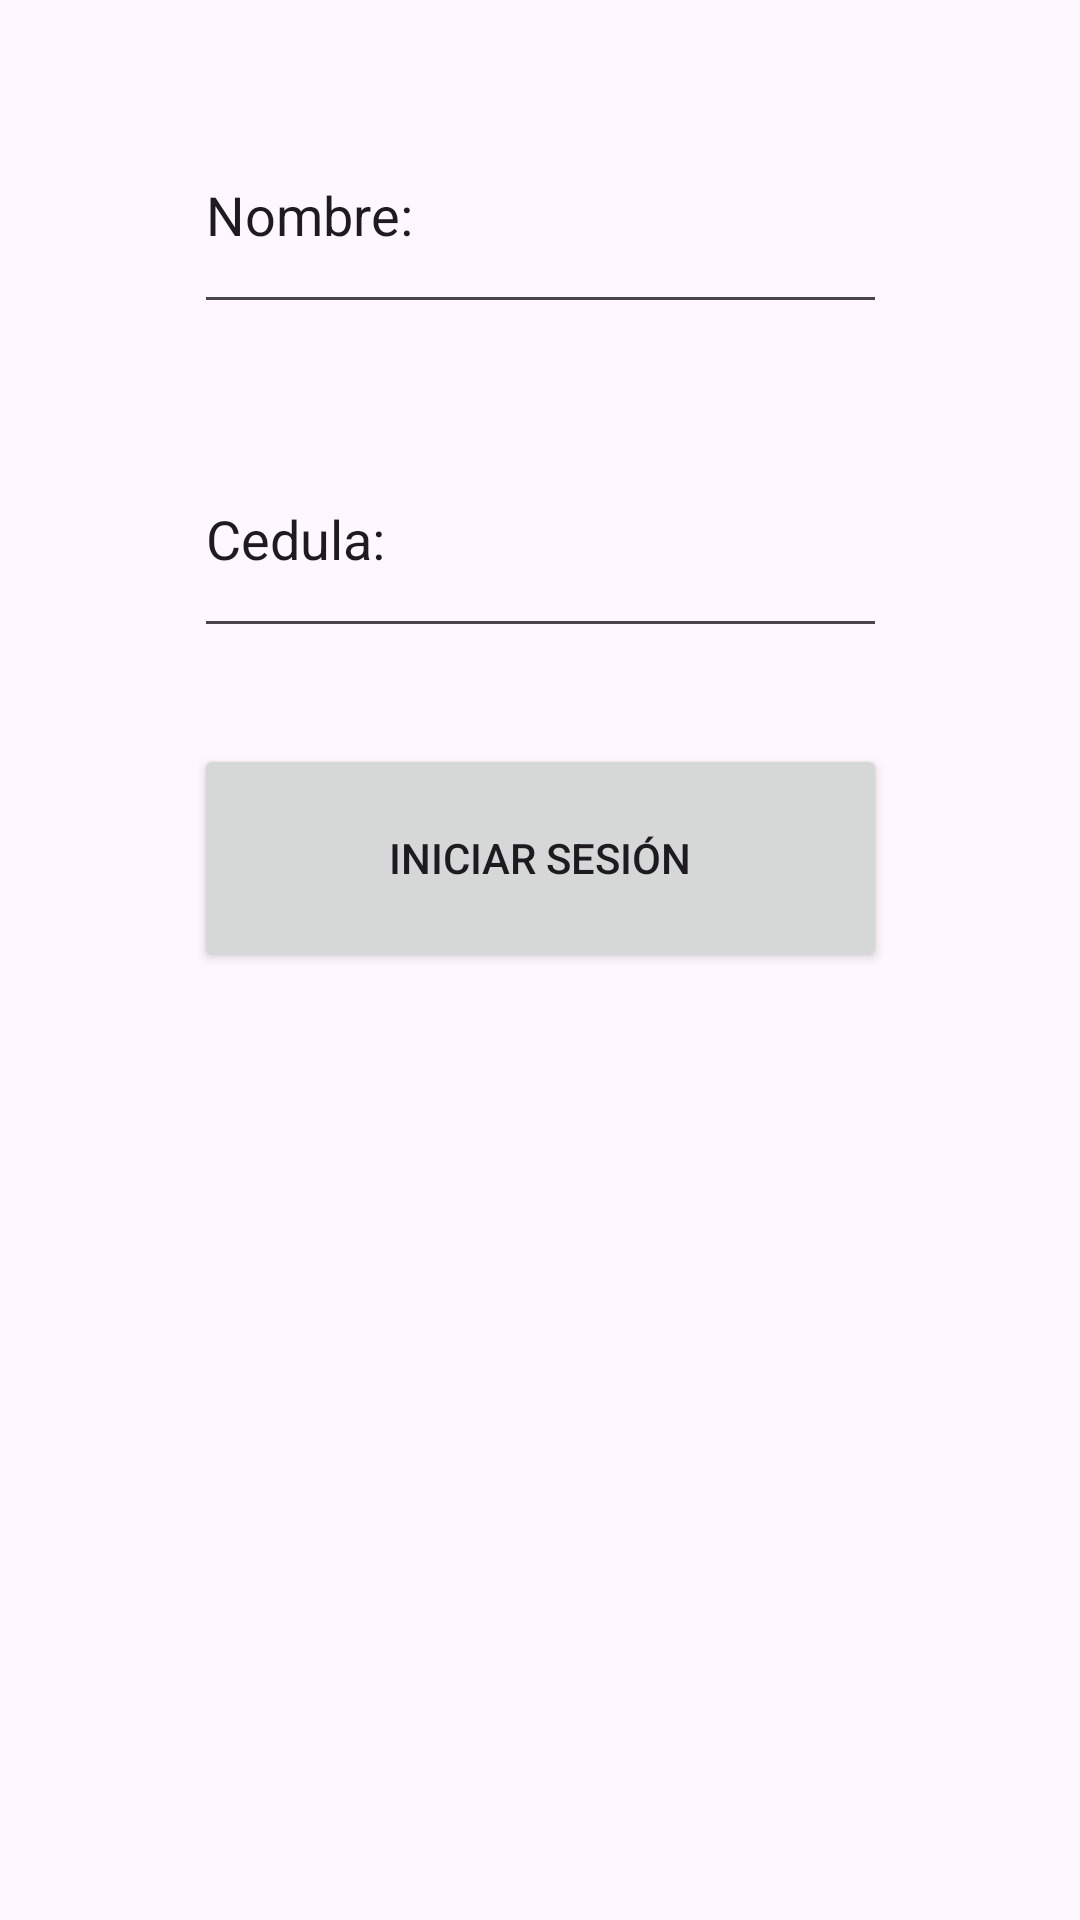

The Android layout XML behind this screen, and the referenced resources:
<!-- AndroidManifest.xml: application theme Theme.Bbodega -->
<!-- res/layout/activity_login.xml -->
<?xml version="1.0" encoding="utf-8"?>
<androidx.constraintlayout.widget.ConstraintLayout xmlns:android="http://schemas.android.com/apk/res/android"
    xmlns:app="http://schemas.android.com/apk/res-auto"
    xmlns:tools="http://schemas.android.com/tools"
    android:id="@+id/main"
    android:layout_width="match_parent"
    android:layout_height="match_parent"
    tools:context=".Aqui.View.login">

    <EditText
        android:id="@+id/nombre"
        android:layout_width="231dp"
        android:layout_height="76dp"
        android:layout_marginTop="32dp"
        android:autofillHints=""
        android:ems="10"
        android:inputType="text"
        android:text="Nombre:"
        app:layout_constraintEnd_toEndOf="parent"
        app:layout_constraintStart_toStartOf="parent"
        app:layout_constraintTop_toTopOf="parent"
        tools:ignore="LabelFor" />

    <EditText
        android:id="@+id/cedula"
        android:layout_width="231dp"
        android:layout_height="76dp"
        android:layout_marginTop="32dp"
        android:autofillHints=""
        android:ems="10"
        android:inputType="text"
        android:text="Cedula:"
        app:layout_constraintEnd_toEndOf="parent"
        app:layout_constraintStart_toStartOf="parent"
        app:layout_constraintTop_toBottomOf="@+id/nombre"
        tools:ignore="LabelFor" />

    <Button
        android:id="@+id/iniciarsesion"
        android:layout_width="231dp"
        android:layout_height="76dp"
        android:layout_marginTop="32dp"
        android:text="Iniciar sesión"
        app:layout_constraintEnd_toEndOf="parent"
        app:layout_constraintStart_toStartOf="parent"
        app:layout_constraintTop_toBottomOf="@+id/cedula"
        tools:ignore="MissingConstraints" />
</androidx.constraintlayout.widget.ConstraintLayout>
<!-- resources referenced by this layout -->
<resources>
  <style name="Theme.Bbodega" parent="Base.Theme.Bbodega" />
  <style name="Base.Theme.Bbodega" parent="Theme.Material3.DayNight.NoActionBar">
          
          
      </style>
</resources>
